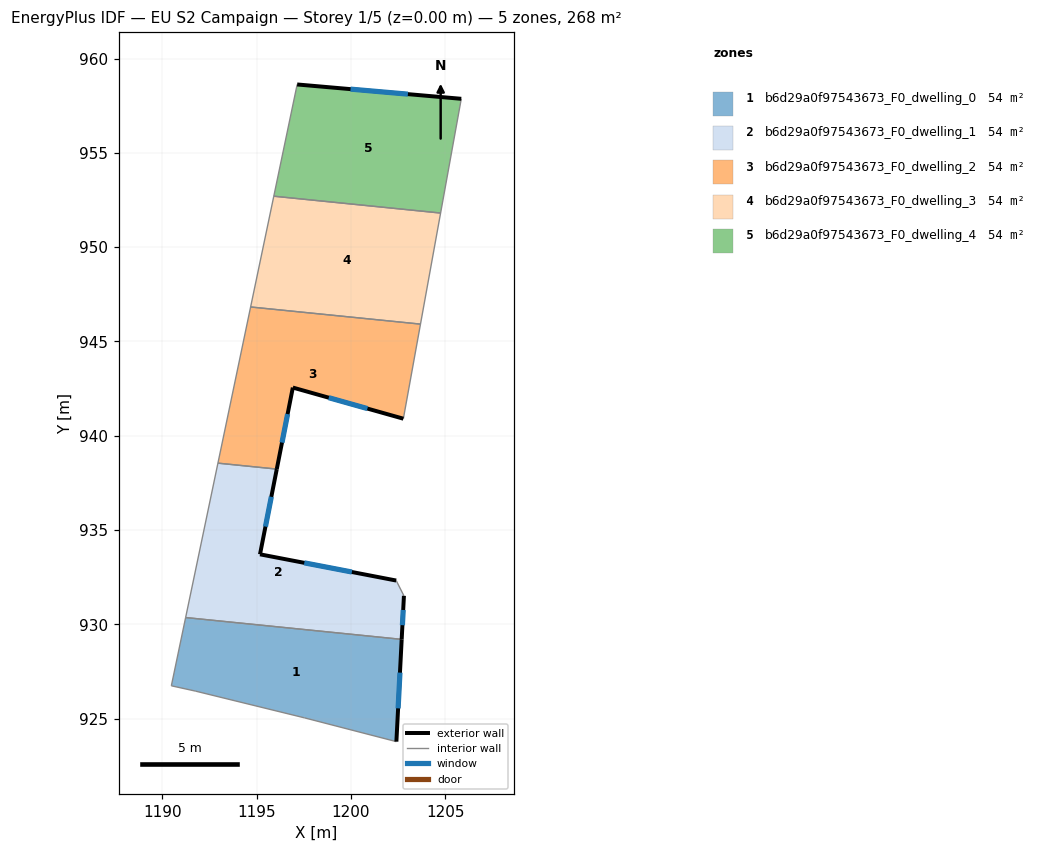
=== STOREY PLAN SPEC (per zone: floor XY polygon, exterior-wall plan segments, windows/doors) ===
zone 1: b6d29a0f97543673_F0_dwelling_0  (53.5 m²)
  floor: (1202.69, 929.21) (1202.41, 923.79) (1197.54, 925.05) (1191.75, 926.47) (1190.48, 926.75) (1191.24, 930.37)
  exterior wall: (1202.41, 923.79) – (1202.69, 929.21)  [5.4 m]
    window: (1202.50, 925.55) – (1202.60, 927.45)  [2.0 m²]
  interior walls: 5
zone 2: b6d29a0f97543673_F0_dwelling_1  (53.5 m²)
  floor: (1202.40, 932.33) (1202.81, 931.52) (1202.69, 929.21) (1191.24, 930.37) (1192.95, 938.55) (1196.07, 938.24) (1195.18, 933.72)
  exterior wall: (1202.40, 932.33) – (1195.18, 933.72)  [7.4 m]
    window: (1200.05, 932.78) – (1197.53, 933.26)  [2.7 m²]
  exterior wall: (1202.69, 929.21) – (1202.81, 931.52)  [2.3 m]
    window: (1202.73, 929.96) – (1202.77, 930.77)  [0.8 m²]
  exterior wall: (1195.18, 933.72) – (1196.07, 938.24)  [4.6 m]
    window: (1195.47, 935.19) – (1195.78, 936.77)  [1.7 m²]
  interior walls: 4
zone 3: b6d29a0f97543673_F0_dwelling_2  (53.5 m²)
  floor: (1203.69, 945.92) (1202.78, 940.91) (1196.92, 942.56) (1196.07, 938.24) (1192.95, 938.55) (1194.68, 946.83)
  exterior wall: (1196.92, 942.56) – (1202.78, 940.91)  [6.1 m]
    window: (1198.83, 942.02) – (1200.88, 941.44)  [2.2 m²]
  exterior wall: (1196.07, 938.24) – (1196.92, 942.56)  [4.4 m]
    window: (1196.35, 939.64) – (1196.64, 941.15)  [1.6 m²]
  interior walls: 4
zone 4: b6d29a0f97543673_F0_dwelling_3  (53.5 m²)
  floor: (1204.76, 951.81) (1203.69, 945.92) (1194.68, 946.83) (1195.91, 952.70)
  interior walls: 4
zone 5: b6d29a0f97543673_F0_dwelling_4  (53.5 m²)
  floor: (1205.85, 957.87) (1204.76, 951.81) (1195.91, 952.70) (1197.15, 958.63)
  exterior wall: (1205.85, 957.87) – (1197.15, 958.63)  [8.7 m]
    window: (1203.02, 958.11) – (1199.98, 958.38)  [3.2 m²]
  interior walls: 3

=== DERIVED (storey summary) ===
Building: EU S2 Campaign
Storey: 1 of 5  (floor level z = 0.00 m)
Storey gross floor area: 267.6 m²
Zones on this storey: 5
  - b6d29a0f97543673_F0_dwelling_0: floor 53.5 m²; exterior wall 5.4 m (16.3 m²); 1 window(s) 2.0 m²; WWR 12.2%
  - b6d29a0f97543673_F0_dwelling_1: floor 53.5 m²; exterior wall 14.3 m (42.8 m²); 3 window(s) 5.2 m²; WWR 12.2%
  - b6d29a0f97543673_F0_dwelling_2: floor 53.5 m²; exterior wall 10.5 m (31.5 m²); 2 window(s) 3.8 m²; WWR 12.2%
  - b6d29a0f97543673_F0_dwelling_3: floor 53.5 m²
  - b6d29a0f97543673_F0_dwelling_4: floor 53.5 m²; exterior wall 8.7 m (26.2 m²); 1 window(s) 3.2 m²; WWR 12.2%
Zone adjacency (shared interzone walls):
  - b6d29a0f97543673_F0_dwelling_0 ↔ b6d29a0f97543673_F0_dwelling_1
  - b6d29a0f97543673_F0_dwelling_1 ↔ b6d29a0f97543673_F0_dwelling_2
  - b6d29a0f97543673_F0_dwelling_2 ↔ b6d29a0f97543673_F0_dwelling_3
  - b6d29a0f97543673_F0_dwelling_3 ↔ b6d29a0f97543673_F0_dwelling_4